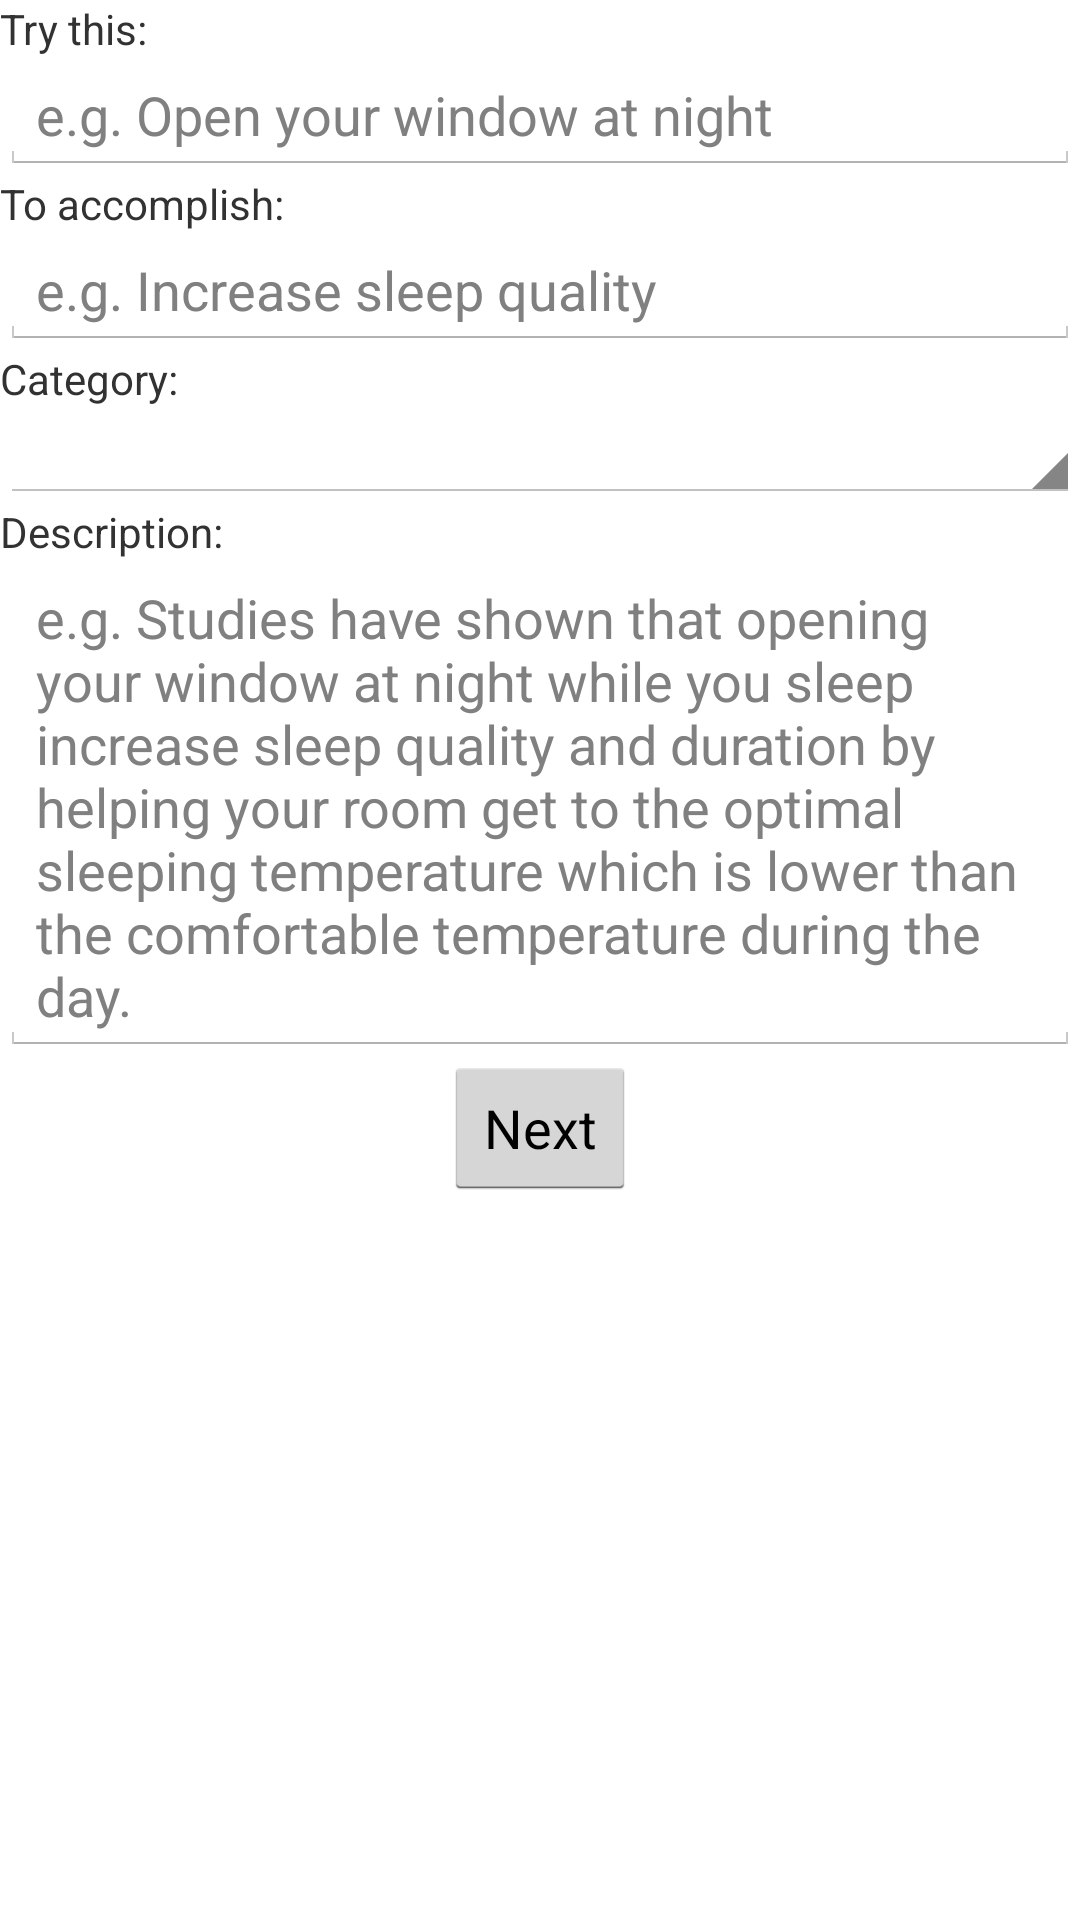

Here is an Android app screen rendered from its layout file. Give the layout XML and the strings, colors and styles it references.
<!-- AndroidManifest.xml: application theme AppTheme -->
<!-- res/layout/activity_create_hypothesis.xml -->
<?xml version="1.0" encoding="utf-8"?>
<LinearLayout xmlns:android="http://schemas.android.com/apk/res/android"
    android:orientation="vertical" android:layout_width="match_parent"
    android:layout_height="match_parent">

    <TextView
        android:layout_width="wrap_content"
        android:layout_height="wrap_content"
        android:text="@string/create_try_this"
        android:id="@+id/textView3" />

    <EditText
        android:layout_width="match_parent"
        android:layout_height="wrap_content"
        android:hint="@string/create_try_hint"
        android:id="@+id/try_this_text" />

    <TextView
        android:layout_width="wrap_content"
        android:layout_height="wrap_content"
        android:text="@string/create_to_accomplish"
        android:id="@+id/textView4" />

    <EditText
        android:layout_width="match_parent"
        android:layout_height="wrap_content"
        android:hint="@string/create_accomplish_hint"
        android:id="@+id/to_accomplish_text" />

    <TextView
        android:layout_width="wrap_content"
        android:layout_height="wrap_content"
        android:text="@string/create_category"
        android:id="@+id/textView5" />

    <Spinner
        android:layout_width="match_parent"
        android:layout_height="wrap_content"
        android:id="@+id/categories_spinner"
        android:layout_gravity="right" />

    <TextView
        android:layout_width="wrap_content"
        android:layout_height="wrap_content"
        android:text="@string/create_description"
        android:id="@+id/textView6" />

    <EditText
        android:layout_width="match_parent"
        android:layout_height="wrap_content"
        android:hint="@string/create_description_hint"
        android:inputType="textMultiLine"
        android:lines="6"
        android:gravity="top|left"
        android:id="@+id/description_text" />

    <Button
        android:layout_width="wrap_content"
        android:layout_height="wrap_content"
        android:text="@string/create_next"
        android:id="@+id/next_button"
        android:layout_gravity="center_horizontal" />
</LinearLayout>
<!-- resources referenced by this layout -->
<resources>
  <string name="create_accomplish_hint">e.g. Increase sleep quality</string>
  <string name="create_category">Category:</string>
  <string name="create_description">Description:</string>
  <string name="create_description_hint">e.g. Studies have shown that opening your window at night while you sleep increase sleep quality and duration by helping your room get to the optimal sleeping temperature which is lower than the comfortable temperature during the day.</string>
  <string name="create_next">Next</string>
  <string name="create_to_accomplish">To accomplish:</string>
  <string name="create_try_hint">e.g. Open your window at night</string>
  <string name="create_try_this">Try this:</string>
  <style name="AppTheme" parent="android:Theme.Holo.Light.DarkActionBar">
      </style>
</resources>
